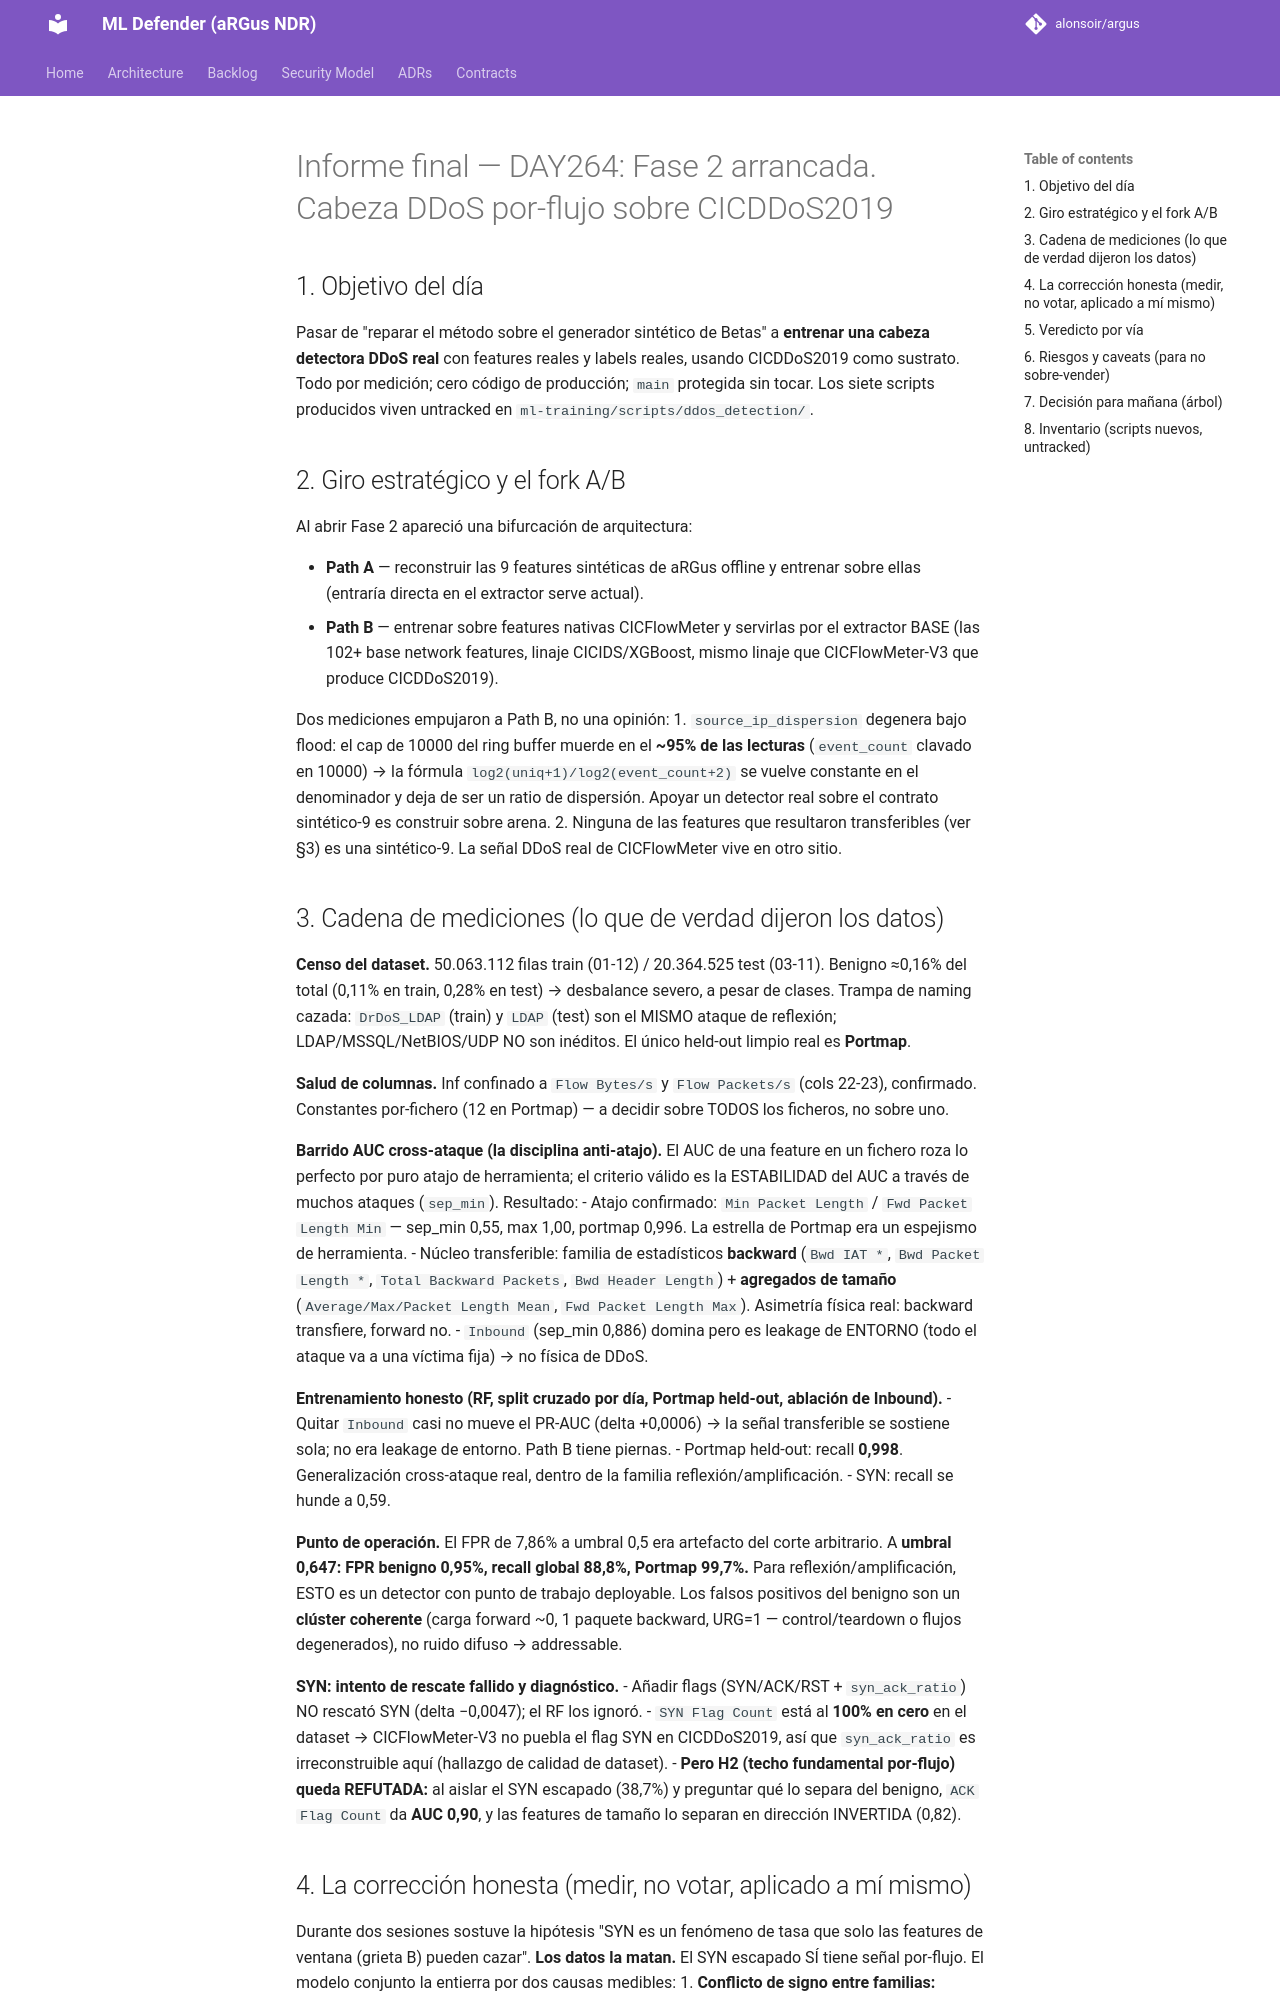

repository: alonsoir/argus · page: Informe day264/index.html · generator: mkdocs

# Informe final — DAY264: Fase 2 arrancada. Cabeza DDoS por-flujo sobre CICDDoS2019

## 1. Objetivo del día
Pasar de "reparar el método sobre el generador sintético de Betas" a **entrenar una cabeza
detectora DDoS real** con features reales y labels reales, usando CICDDoS2019 como sustrato.
Todo por medición; cero código de producción; `main` protegida sin tocar. Los siete scripts
producidos viven untracked en `ml-training/scripts/ddos_detection/`.

## 2. Giro estratégico y el fork A/B
Al abrir Fase 2 apareció una bifurcación de arquitectura:

- **Path A** — reconstruir las 9 features sintéticas de aRGus offline y entrenar sobre ellas
  (entraría directa en el extractor serve actual).
- **Path B** — entrenar sobre features nativas CICFlowMeter y servirlas por el extractor
  BASE (las 102+ base network features, linaje CICIDS/XGBoost, mismo linaje que
  CICFlowMeter-V3 que produce CICDDoS2019).

Dos mediciones empujaron a Path B, no una opinión:
1. `source_ip_dispersion` degenera bajo flood: el cap de 10000 del ring buffer muerde en el
   **~95% de las lecturas** (`event_count` clavado en 10000) → la fórmula
   `log2(uniq+1)/log2(event_count+2)` se vuelve constante en el denominador y deja de ser un
   ratio de dispersión. Apoyar un detector real sobre el contrato sintético-9 es construir
   sobre arena.
2. Ninguna de las features que resultaron transferibles (ver §3) es una sintético-9. La
   señal DDoS real de CICFlowMeter vive en otro sitio.

## 3. Cadena de mediciones (lo que de verdad dijeron los datos)

**Censo del dataset.** 50.063.112 filas train (01-12) / 20.364.525 test (03-11). Benigno
≈0,16% del total (0,11% en train, 0,28% en test) → desbalance severo, a pesar de clases.
Trampa de naming cazada: `DrDoS_LDAP` (train) y `LDAP` (test) son el MISMO ataque de
reflexión; LDAP/MSSQL/NetBIOS/UDP NO son inéditos. El único held-out limpio real es
**Portmap**.

**Salud de columnas.** Inf confinado a `Flow Bytes/s` y `Flow Packets/s` (cols 22-23),
confirmado. Constantes por-fichero (12 en Portmap) — a decidir sobre TODOS los ficheros, no
sobre uno.

**Barrido AUC cross-ataque (la disciplina anti-atajo).** El AUC de una feature en un fichero
roza lo perfecto por puro atajo de herramienta; el criterio válido es la ESTABILIDAD del AUC
a través de muchos ataques (`sep_min`). Resultado:
- Atajo confirmado: `Min Packet Length` / `Fwd Packet Length Min` — sep_min 0,55, max 1,00,
  portmap 0,996. La estrella de Portmap era un espejismo de herramienta.
- Núcleo transferible: familia de estadísticos **backward** (`Bwd IAT *`, `Bwd Packet
  Length *`, `Total Backward Packets`, `Bwd Header Length`) + **agregados de tamaño**
  (`Average/Max/Packet Length Mean`, `Fwd Packet Length Max`). Asimetría física real:
  backward transfiere, forward no.
- `Inbound` (sep_min 0,886) domina pero es leakage de ENTORNO (todo el ataque va a una
  víctima fija) → no física de DDoS.

**Entrenamiento honesto (RF, split cruzado por día, Portmap held-out, ablación de Inbound).**
- Quitar `Inbound` casi no mueve el PR-AUC (delta +0,0006) → la señal transferible se
  sostiene sola; no era leakage de entorno. Path B tiene piernas.
- Portmap held-out: recall **0,998**. Generalización cross-ataque real, dentro de la familia
  reflexión/amplificación.
- SYN: recall se hunde a 0,59.

**Punto de operación.** El FPR de 7,86% a umbral 0,5 era artefacto del corte arbitrario. A
**umbral 0,647: FPR benigno 0,95%, recall global 88,8%, Portmap 99,7%.** Para
reflexión/amplificación, ESTO es un detector con punto de trabajo deployable. Los falsos
positivos del benigno son un **clúster coherente** (carga forward ~0, 1 paquete backward,
URG=1 — control/teardown o flujos degenerados), no ruido difuso → addressable.

**SYN: intento de rescate fallido y diagnóstico.**
- Añadir flags (SYN/ACK/RST + `syn_ack_ratio`) NO rescató SYN (delta −0,0047); el RF los
  ignoró.
- `SYN Flag Count` está al **100% en cero** en el dataset → CICFlowMeter-V3 no puebla el flag
  SYN en CICDDoS2019, así que `syn_ack_ratio` es irreconstruible aquí (hallazgo de calidad de
  dataset).
- **Pero H2 (techo fundamental por-flujo) queda REFUTADA:** al aislar el SYN escapado (38,7%)
  y preguntar qué lo separa del benigno, `ACK Flag Count` da **AUC 0,90**, y las features de
  tamaño lo separan en dirección INVERTIDA (0,82).
